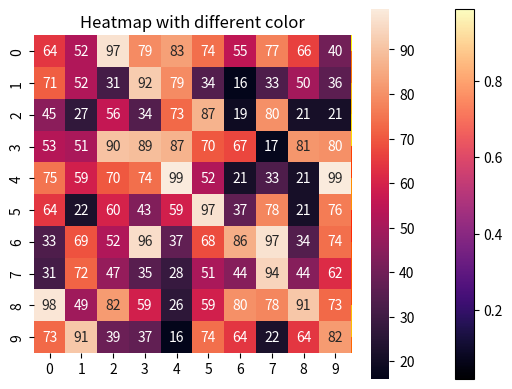

This figure's Python source:
#!/usr/bin/env python
# coding: utf-8

# In[1]:


# Program to plot 2-D Heat map
# using matplotlib.pyplot.imshow() method
import numpy as np
import matplotlib.pyplot as plt
data = np.random.random((13, 16 ))
plt.imshow( data,cmap="magma")
plt.title( "2-D Heat Map")
plt.colorbar()
plt.show()


# In[2]:


#Program to plot 2-D Heat map
#using matplotlib.pyplot.imshow() method
import numpy as np
import matplotlib.pyplot as plt
data = np.random.random((12,12))
plt.imshow(data, cmap='autumn')
plt.title("Heatmap with different color")
plt.show()


# In[3]:


# importing the modules
import numpy as np
import seaborn as sns
import matplotlib.pyplot as plt

# generating 2-D 10x10 matrix of random numbers
# from 1 to 100
data = np.random.randint(low=14,high=100,size=(10,10))
#plotting the heatmap
hm = sns.heatmap(data=data,annot=True)
#displaying the potted heatmap
plt.show()


# In[ ]:




